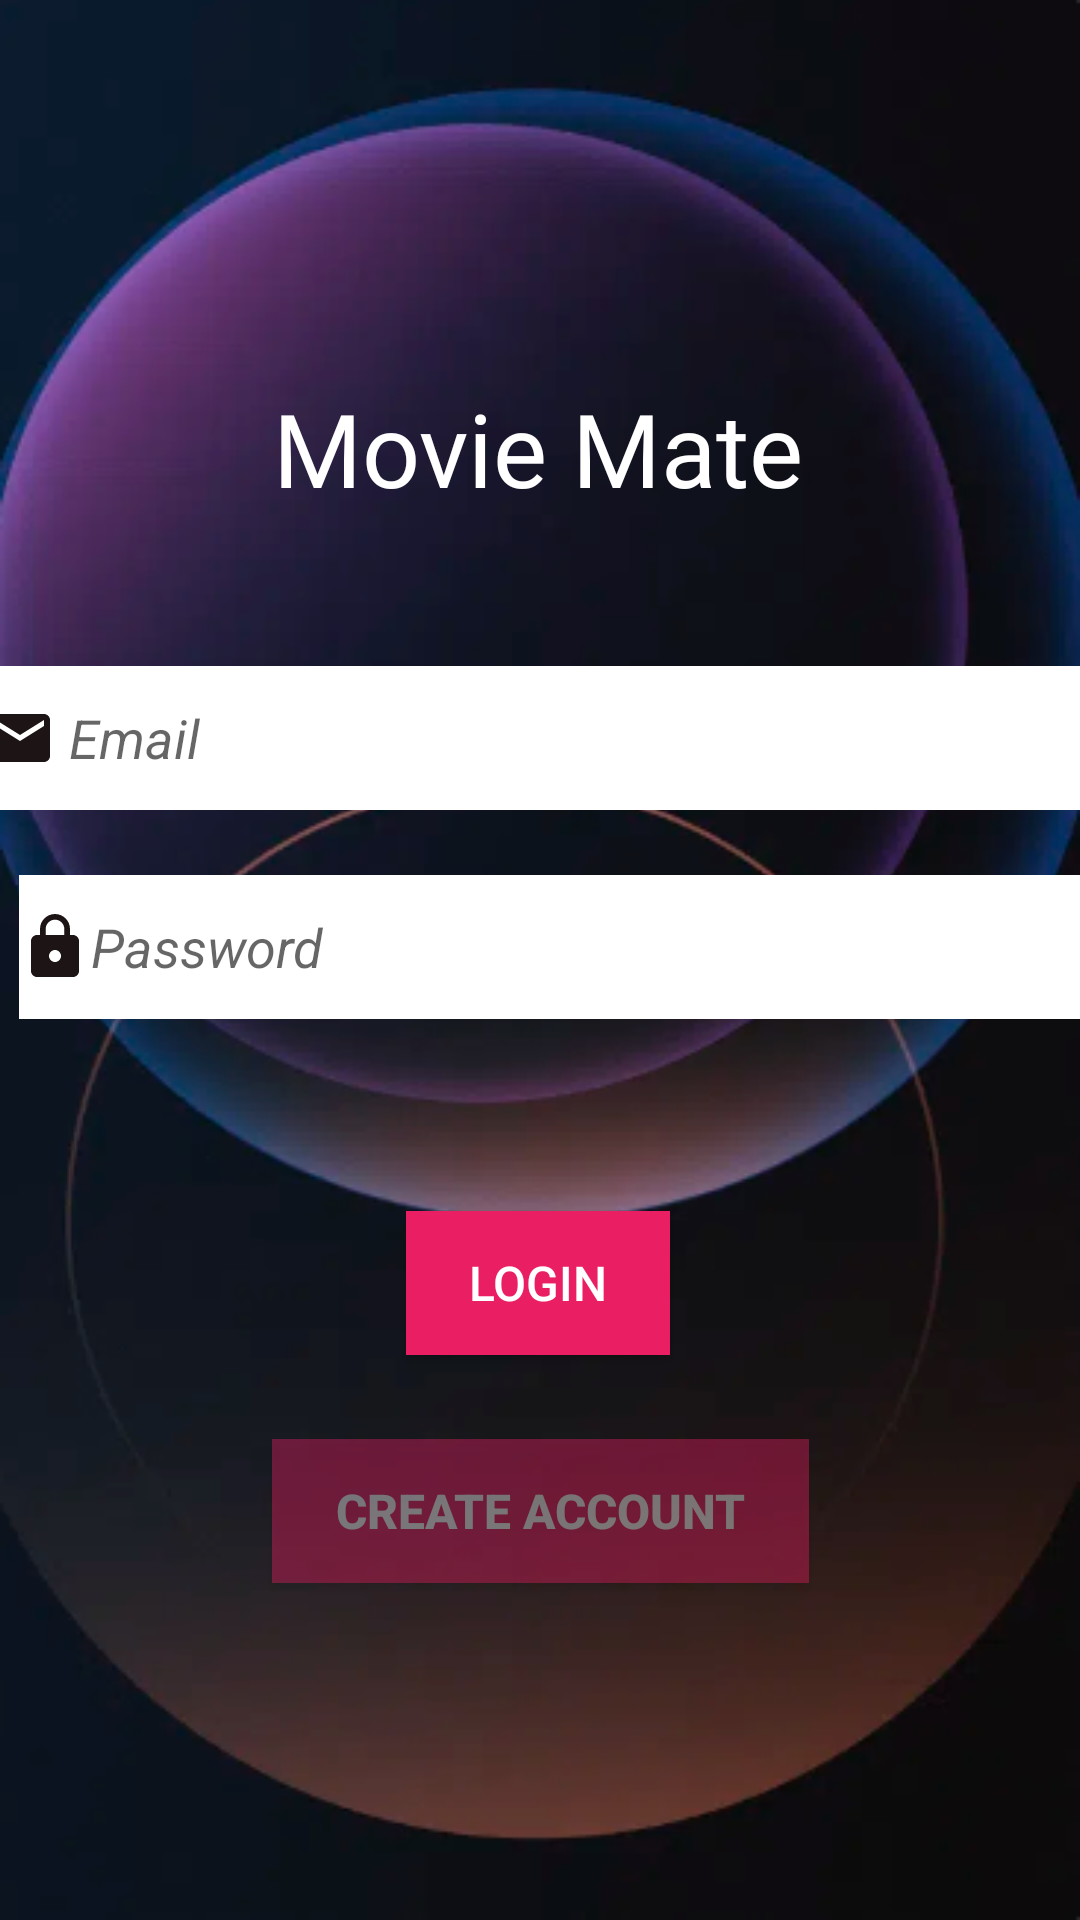

This screen was rendered from an Android layout file. Write that file and the resources it references.
<!-- AndroidManifest.xml: application theme Theme.MovieMate -->
<!-- res/layout/login_screen.xml -->
<?xml version="1.0" encoding="utf-8"?>
<androidx.constraintlayout.widget.ConstraintLayout
    xmlns:android="http://schemas.android.com/apk/res/android"
    xmlns:app="http://schemas.android.com/apk/res-auto"
    xmlns:tools="http://schemas.android.com/tools"
    android:layout_width="match_parent"
    android:layout_height="match_parent"
    tools:context=".LoginActivity"
    android:background="@color/black">


    <ImageView
        android:id="@+id/app_bg"
        android:layout_width="match_parent"
        android:layout_height="match_parent"
        app:layout_constraintBottom_toBottomOf="parent"
        app:layout_constraintEnd_toEndOf="parent"
        app:layout_constraintHorizontal_bias="0.0"
        app:layout_constraintStart_toStartOf="parent"
        app:srcCompat="@drawable/background" />

    <TextView
        android:id="@+id/textView"
        android:layout_width="wrap_content"
        android:layout_height="wrap_content"
        android:layout_marginLeft="16dp"
        android:layout_marginRight="16dp"
        android:fontFamily="@font/andika"
        android:gravity="center"
        android:padding="10dp"
        android:text="Movie Mate"
        android:textColor="@color/white"
        android:textSize="34sp"
        app:layout_constraintBottom_toBottomOf="parent"
        app:layout_constraintHorizontal_bias="0.497"
        app:layout_constraintLeft_toLeftOf="parent"
        app:layout_constraintRight_toRightOf="parent"
        app:layout_constraintTop_toTopOf="parent"
        app:layout_constraintVertical_bias="0.203" />

    <AutoCompleteTextView
        android:id="@+id/emailEditText"
        android:layout_width="367dp"
        android:layout_height="48dp"
        android:layout_marginLeft="24dp"
        android:layout_marginTop="40dp"
        android:layout_marginRight="24dp"
        android:drawableLeft="@drawable/email"
        android:hint=" Email"
        android:textAlignment="textStart"
        android:textAllCaps="false"
        android:textStyle="italic"
        app:layout_constraintEnd_toEndOf="parent"
        app:layout_constraintHorizontal_bias="0.545"
        app:layout_constraintStart_toStartOf="parent"
        app:layout_constraintTop_toBottomOf="@+id/textView"
        android:background="#FFFFFF"/>

    <EditText
        android:id="@+id/passwordEditText"
        android:layout_width="364dp"
        android:layout_height="48dp"
        android:layout_marginLeft="24dp"
        android:layout_marginTop="100dp"
        android:layout_marginRight="24dp"
        android:layout_marginBottom="215dp"
        android:background="#FFFFFF"
        android:drawableLeft="@drawable/lock"
        android:hint="Password"
        android:inputType="textPassword"
        android:maxLines="1"
        android:textStyle="italic"
        app:layout_constraintBottom_toBottomOf="parent"
        app:layout_constraintEnd_toEndOf="parent"
        app:layout_constraintHorizontal_bias="0.34"
        app:layout_constraintStart_toStartOf="parent"
        app:layout_constraintTop_toTopOf="parent"
        app:layout_constraintVertical_bias="0.692" />

    <androidx.appcompat.widget.AppCompatButton
        android:id="@+id/signinButton"
        android:layout_width="wrap_content"
        android:layout_height="wrap_content"
        android:layout_marginTop="64dp"
        android:background="#E91E63"
        android:text="LOGIN"
        android:textColor="@android:color/white"
        android:textSize="16sp"
        app:layout_constraintEnd_toEndOf="parent"
        app:layout_constraintHorizontal_bias="0.498"
        app:layout_constraintStart_toStartOf="parent"
        app:layout_constraintTop_toBottomOf="@+id/passwordEditText" />
    <androidx.appcompat.widget.AppCompatButton
        android:id="@+id/signupButton"
        android:layout_width="179dp"
        android:layout_height="48dp"
        android:layout_marginTop="28dp"
        android:text="CREATE ACCOUNT"
        android:textColor="@android:color/white"
        android:textSize="16sp"
        android:textStyle="bold"
        android:background="#E91E63"
        android:alpha="0.40"
        app:layout_constraintEnd_toEndOf="parent"
        app:layout_constraintStart_toStartOf="parent"
        app:layout_constraintTop_toBottomOf="@+id/signinButton" />


</androidx.constraintlayout.widget.ConstraintLayout>
<!-- resources referenced by this layout -->
<resources>
  <color name="black">#FF000000</color>
  <color name="white">#FFFFFF</color>
  <!-- drawable background: png bitmap (drawable, 152074 bytes) -->
  <!-- drawable email (drawable) -->
  <vector android:height="24dp" android:tint="#1D1515"
      android:viewportHeight="24" android:viewportWidth="24"
      android:width="24dp" xmlns:android="http://schemas.android.com/apk/res/android">
      <path android:fillColor="@android:color/white" android:pathData="M20,4L4,4c-1.1,0 -1.99,0.9 -1.99,2L2,18c0,1.1 0.9,2 2,2h16c1.1,0 2,-0.9 2,-2L22,6c0,-1.1 -0.9,-2 -2,-2zM20,8l-8,5 -8,-5L4,6l8,5 8,-5v2z"/>
  </vector>
  <!-- drawable lock (drawable) -->
  <vector android:height="24dp" android:tint="#1D1515"
      android:viewportHeight="24" android:viewportWidth="24"
      android:width="24dp" xmlns:android="http://schemas.android.com/apk/res/android">
      <path android:fillColor="@android:color/white" android:pathData="M18,8h-1L17,6c0,-2.76 -2.24,-5 -5,-5S7,3.24 7,6v2L6,8c-1.1,0 -2,0.9 -2,2v10c0,1.1 0.9,2 2,2h12c1.1,0 2,-0.9 2,-2L20,10c0,-1.1 -0.9,-2 -2,-2zM12,17c-1.1,0 -2,-0.9 -2,-2s0.9,-2 2,-2 2,0.9 2,2 -0.9,2 -2,2zM15.1,8L8.9,8L8.9,6c0,-1.71 1.39,-3.1 3.1,-3.1 1.71,0 3.1,1.39 3.1,3.1v2z"/>
  </vector>
  <style name="Theme.MovieMate" parent="Theme.MaterialComponents.DayNight.DarkActionBar">
          
          <item name="colorPrimary">@color/purple_500</item>
          <item name="colorPrimaryVariant">@color/purple_700</item>
          <item name="colorOnPrimary">@color/white</item>
          
          <item name="colorSecondary">@color/teal_200</item>
          <item name="colorSecondaryVariant">@color/teal_700</item>
          <item name="colorOnSecondary">@color/black</item>
          
          <item name="android:statusBarColor">?attr/colorPrimaryVariant</item>
          
      </style>
  <color name="purple_500">#FF6200EE</color>
  <color name="purple_700">#FF3700B3</color>
  <color name="teal_200">#FF03DAC5</color>
  <color name="teal_700">#FF018786</color>
</resources>
